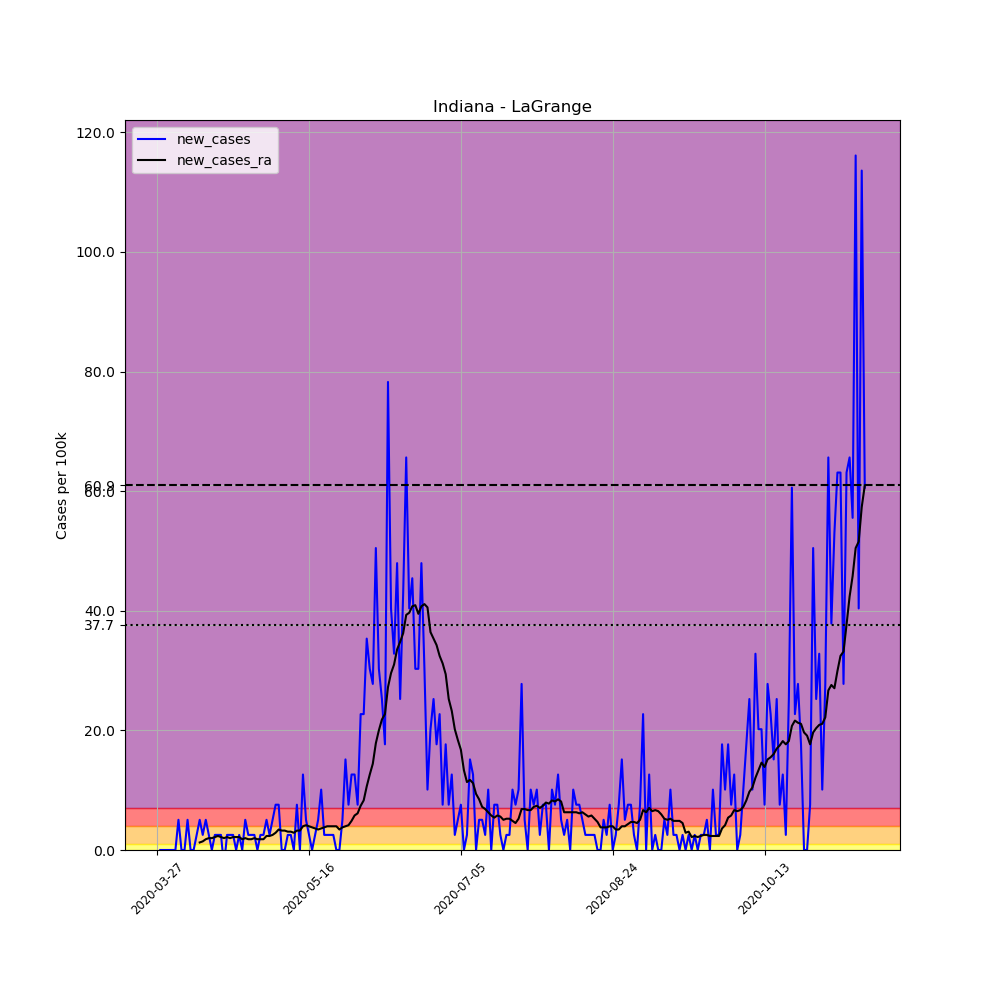

Source data for this figure (header and first rows):
, date, county, state, fips, cases, deaths, COUNTY, STNAME, CTYNAME, POPESTIMATE2019, per_100k, new_cases, new_cases_ra
401986, 2020-03-27, LaGrange, Indiana, 18087, 2, 0, 87, Indiana, LaGrange, 39614, 5.049, , 
401987, 2020-03-28, LaGrange, Indiana, 18087, 2, 0, 87, Indiana, LaGrange, 39614, 5.049, 0.0, 
401988, 2020-03-29, LaGrange, Indiana, 18087, 2, 0, 87, Indiana, LaGrange, 39614, 5.049, 0.0, 
401989, 2020-03-30, LaGrange, Indiana, 18087, 2, 0, 87, Indiana, LaGrange, 39614, 5.049, 0.0, 
401990, 2020-03-31, LaGrange, Indiana, 18087, 2, 0, 87, Indiana, LaGrange, 39614, 5.049, 0.0, 
401991, 2020-04-01, LaGrange, Indiana, 18087, 2, 0, 87, Indiana, LaGrange, 39614, 5.049, 0.0, 
401992, 2020-04-02, LaGrange, Indiana, 18087, 2, 0, 87, Indiana, LaGrange, 39614, 5.049, 0.0, 
401993, 2020-04-03, LaGrange, Indiana, 18087, 4, 0, 87, Indiana, LaGrange, 39614, 10.1, 5.049, 
401994, 2020-04-04, LaGrange, Indiana, 18087, 4, 0, 87, Indiana, LaGrange, 39614, 10.1, 0.0, 
401995, 2020-04-05, LaGrange, Indiana, 18087, 4, 0, 87, Indiana, LaGrange, 39614, 10.1, 0.0, 
401996, 2020-04-06, LaGrange, Indiana, 18087, 6, 0, 87, Indiana, LaGrange, 39614, 15.15, 5.049, 
401997, 2020-04-07, LaGrange, Indiana, 18087, 6, 1, 87, Indiana, LaGrange, 39614, 15.15, 0.0, 
401998, 2020-04-08, LaGrange, Indiana, 18087, 6, 1, 87, Indiana, LaGrange, 39614, 15.15, 0.0, 
401999, 2020-04-09, LaGrange, Indiana, 18087, 7, 1, 87, Indiana, LaGrange, 39614, 17.67, 2.524, 
402000, 2020-04-10, LaGrange, Indiana, 18087, 9, 1, 87, Indiana, LaGrange, 39614, 22.72, 5.049, 1.262
402001, 2020-04-11, LaGrange, Indiana, 18087, 10, 1, 87, Indiana, LaGrange, 39614, 25.24, 2.524, 1.442
402002, 2020-04-12, LaGrange, Indiana, 18087, 12, 1, 87, Indiana, LaGrange, 39614, 30.29, 5.049, 1.803
402003, 2020-04-13, LaGrange, Indiana, 18087, 13, 1, 87, Indiana, LaGrange, 39614, 32.82, 2.524, 1.983
402004, 2020-04-14, LaGrange, Indiana, 18087, 13, 1, 87, Indiana, LaGrange, 39614, 32.82, 0.0, 1.983
402005, 2020-04-15, LaGrange, Indiana, 18087, 14, 1, 87, Indiana, LaGrange, 39614, 35.34, 2.524, 2.164
402006, 2020-04-16, LaGrange, Indiana, 18087, 15, 1, 87, Indiana, LaGrange, 39614, 37.87, 2.524, 2.344
402007, 2020-04-17, LaGrange, Indiana, 18087, 16, 1, 87, Indiana, LaGrange, 39614, 40.39, 2.524, 2.164
402008, 2020-04-18, LaGrange, Indiana, 18087, 15, 1, 87, Indiana, LaGrange, 39614, 37.87, -2.524, 1.983
402009, 2020-04-19, LaGrange, Indiana, 18087, 16, 1, 87, Indiana, LaGrange, 39614, 40.39, 2.524, 2.164
402010, 2020-04-20, LaGrange, Indiana, 18087, 17, 1, 87, Indiana, LaGrange, 39614, 42.91, 2.524, 1.983
402011, 2020-04-21, LaGrange, Indiana, 18087, 18, 1, 87, Indiana, LaGrange, 39614, 45.44, 2.524, 2.164
402012, 2020-04-22, LaGrange, Indiana, 18087, 18, 1, 87, Indiana, LaGrange, 39614, 45.44, 0.0, 2.164
402013, 2020-04-23, LaGrange, Indiana, 18087, 19, 1, 87, Indiana, LaGrange, 39614, 47.96, 2.524, 2.164
402014, 2020-04-24, LaGrange, Indiana, 18087, 19, 1, 87, Indiana, LaGrange, 39614, 47.96, 0.0, 1.803
402015, 2020-04-25, LaGrange, Indiana, 18087, 21, 1, 87, Indiana, LaGrange, 39614, 53.01, 5.049, 1.983
402016, 2020-04-26, LaGrange, Indiana, 18087, 22, 1, 87, Indiana, LaGrange, 39614, 55.54, 2.524, 1.803
402017, 2020-04-27, LaGrange, Indiana, 18087, 23, 2, 87, Indiana, LaGrange, 39614, 58.06, 2.524, 1.803
402018, 2020-04-28, LaGrange, Indiana, 18087, 24, 2, 87, Indiana, LaGrange, 39614, 60.58, 2.524, 1.983
402019, 2020-04-29, LaGrange, Indiana, 18087, 24, 2, 87, Indiana, LaGrange, 39614, 60.58, 0.0, 1.803
402020, 2020-04-30, LaGrange, Indiana, 18087, 25, 2, 87, Indiana, LaGrange, 39614, 63.11, 2.524, 1.803
402021, 2020-05-01, LaGrange, Indiana, 18087, 26, 2, 87, Indiana, LaGrange, 39614, 65.63, 2.524, 1.803
402022, 2020-05-02, LaGrange, Indiana, 18087, 28, 2, 87, Indiana, LaGrange, 39614, 70.68, 5.049, 2.344
402023, 2020-05-03, LaGrange, Indiana, 18087, 29, 2, 87, Indiana, LaGrange, 39614, 73.21, 2.524, 2.344
402024, 2020-05-04, LaGrange, Indiana, 18087, 31, 2, 87, Indiana, LaGrange, 39614, 78.26, 5.049, 2.524
402025, 2020-05-05, LaGrange, Indiana, 18087, 34, 2, 87, Indiana, LaGrange, 39614, 85.83, 7.573, 2.885
402026, 2020-05-06, LaGrange, Indiana, 18087, 37, 2, 87, Indiana, LaGrange, 39614, 93.4, 7.573, 3.426
402027, 2020-05-07, LaGrange, Indiana, 18087, 37, 2, 87, Indiana, LaGrange, 39614, 93.4, 0.0, 3.246
402028, 2020-05-08, LaGrange, Indiana, 18087, 37, 2, 87, Indiana, LaGrange, 39614, 93.4, 0.0, 3.246
402029, 2020-05-09, LaGrange, Indiana, 18087, 38, 2, 87, Indiana, LaGrange, 39614, 95.93, 2.524, 3.065
402030, 2020-05-10, LaGrange, Indiana, 18087, 39, 2, 87, Indiana, LaGrange, 39614, 98.45, 2.524, 3.065
402031, 2020-05-11, LaGrange, Indiana, 18087, 39, 2, 87, Indiana, LaGrange, 39614, 98.45, 0.0, 2.885
402032, 2020-05-12, LaGrange, Indiana, 18087, 42, 2, 87, Indiana, LaGrange, 39614, 106, 7.573, 3.246
402033, 2020-05-13, LaGrange, Indiana, 18087, 42, 2, 87, Indiana, LaGrange, 39614, 106, 0.0, 3.246
402034, 2020-05-14, LaGrange, Indiana, 18087, 47, 2, 87, Indiana, LaGrange, 39614, 118.6, 12.62, 3.967
402035, 2020-05-15, LaGrange, Indiana, 18087, 49, 2, 87, Indiana, LaGrange, 39614, 123.7, 5.049, 4.147
402036, 2020-05-16, LaGrange, Indiana, 18087, 50, 2, 87, Indiana, LaGrange, 39614, 126.2, 2.524, 3.967
402037, 2020-05-17, LaGrange, Indiana, 18087, 50, 2, 87, Indiana, LaGrange, 39614, 126.2, 0.0, 3.787
402038, 2020-05-18, LaGrange, Indiana, 18087, 51, 2, 87, Indiana, LaGrange, 39614, 128.7, 2.524, 3.606
402039, 2020-05-19, LaGrange, Indiana, 18087, 53, 2, 87, Indiana, LaGrange, 39614, 133.8, 5.049, 3.426
402040, 2020-05-20, LaGrange, Indiana, 18087, 57, 2, 87, Indiana, LaGrange, 39614, 143.9, 10.1, 3.606
402041, 2020-05-21, LaGrange, Indiana, 18087, 58, 2, 87, Indiana, LaGrange, 39614, 146.4, 2.524, 3.787
402042, 2020-05-22, LaGrange, Indiana, 18087, 59, 2, 87, Indiana, LaGrange, 39614, 148.9, 2.524, 3.967
402043, 2020-05-23, LaGrange, Indiana, 18087, 60, 2, 87, Indiana, LaGrange, 39614, 151.5, 2.524, 3.967
402044, 2020-05-24, LaGrange, Indiana, 18087, 61, 2, 87, Indiana, LaGrange, 39614, 154, 2.524, 3.967
402045, 2020-05-25, LaGrange, Indiana, 18087, 61, 2, 87, Indiana, LaGrange, 39614, 154, 0.0, 3.967
... 174 more rows
